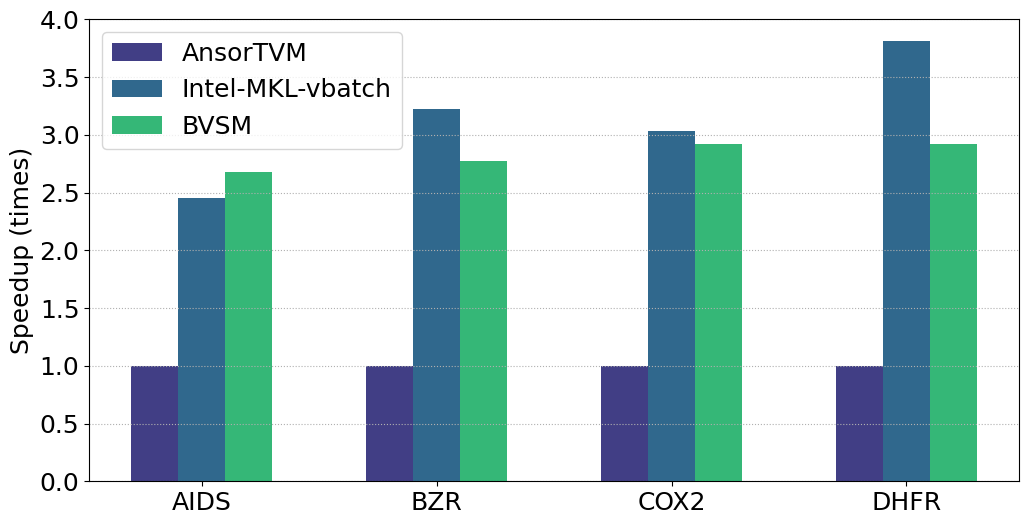

Write the Python code that produced this figure.
# -*- coding:utf8 -*
# !/usr/bin/python
# -*- coding: utf-8 -*-
import numpy as np
import pandas as pd
#import brewer2mpl
import matplotlib.pyplot as plt
from matplotlib.font_manager import FontProperties
plt.rc('font',family='Times New Roman')

plt.rcParams['font.sans-serif'] = ['SimHei'] # 设置字体，不然中文无法显示
plt.rcParams['axes.unicode_minus'] = False
plt.rcParams['figure.figsize'] = (12.0, 6.0) # 设置figure_size尺寸
#plt.rcParams['figure.figsize'] = (4.0, 4.0) # 设置figure_size尺寸


#figsize(12.5, 4) # 设置 figsize
plt.rcParams['savefig.dpi'] = 500 #保存图片分辨率
plt.rcParams['figure.dpi'] = 500  #分辨率
# 默认的像素：[6.0,4.0]，分辨率为100，图片尺寸为 600&400
# 指定dpi=200，图片尺寸为 1200*800
# 指定dpi=300，图片尺寸为 1800*1200
print(plt.style.available)
plt.style.use('fast')
#plt.rcParams['image.interpolation'] = 'nearest' # 设置 interpolation style
#plt.rcParams['image.cmap'] = 'gray' # 设置 颜色 style
# 参照下方配色方案，第三参数为颜色数量，这个例子的范围是3-12，每种配色方案参数范围不相同
#bmap = brewer2mpl.get_map('Set3', 'qualitative', 10)
#colors = bmap.mpl_colors
plt.figure()
plt.rcParams['font.sans-serif'] = ['Times New Roman']
#plt.rc('font', family='Times New Roman')
plt.rc('font', family='Times New Roman')
# 或者直接修改配色方案
#plt.rcParams['axes.color_cycle'] = colors
font_size = 18
def geomean(ls):
    n = len(ls)
    r = 1
    for i in range(n):
       r *= ls[i]
    return pow(r,1/n)

def al_mean(ls):
    return np.average(ls)

def Optimization_time_nor():
    from matplotlib import ticker
    '''
    openblas = [0.303,0.644,0.345,0.591]
    MKL = [2.136,0.545,0.871,0.937]
    MKL_batch = [0.112,0.104,0.129,0.159] 
    '''   
    AnsorTVM = [1,1,1,1]
    MKL = [2.45,3.22,3.03,3.81]
    
    BVSM = [2.68,2.77,2.92,2.92]
    #AnsorTVM = [0.161,0.101,0.152,0.260]

    fig, ax = plt.subplots()
    plt.ylabel('Speedup (times)', fontsize=18)
    
    font = FontProperties(fname=r"/home/<user>/simhei/simhei.ttf",size=15)
    #plt.xlabel('i7-9700F上四种随机数据集在BSMM不同优化方法下的时间开销', fontsize=18,fontproperties=font)
    #ax.yaxis.set_major_formatter(ticker.PercentFormatter(xmax=1, decimals=1))
    plt.tick_params(labelsize=18)
    plt.grid(linestyle=':', axis='y')
    x = np.arange(len(BVSM))
    print(x)
    base = [1,1,1,1,1,1,1]
    '''
    a1 = plt.bar(x-0.3, openblas, 0.1, color='orange', label='openblas', align='center')
    a2 = plt.bar(x-0.2, MKL, 0.1, color='darkcyan', label='MKL', align='center')
    a3 = plt.bar(x-0.1, MKL_batch, 0.1, color='green', label='MKL_batch', align='center')
    '''
    '''
    #a4 = plt.bar(x-0.3, numpy_openblas, 0.2, color='blue', label='numpy+openblas', align='center')
    a5 = plt.bar(x-0.2, AnsorTVM, 0.2, color='black', label='AnsorTVM', align='center')
    a6 = plt.bar(x, MKL, 0.2, color='white', label='Intel-MKL-vbatch', align='center', edgecolor='k', hatch='/')
    a7 = plt.bar(x+0.2, BVSM, 0.2, color='white', label='BVSM', align='center', edgecolor='k', hatch='')
    '''
    a5 = plt.bar(x-0.2, AnsorTVM, 0.2, color='#413E85', label='AnsorTVM', align='center')
    a6 = plt.bar(x, MKL, 0.2, color='#30688D', label='Intel-MKL-vbatch', align='center')
    a7 = plt.bar(x+0.2, BVSM, 0.2, color='#35B777', label='BVSM', align='center')
        
    #plt.axhline(1.0, color='red',lw=1,linestyle='--')
    plt.xticks(x, ['AIDS', 'BZR','COX2','DHFR'],size=18,rotation=0)
    plt.ylim(0.0, 4.0)
    plt.legend(loc='upper left', fontsize=18)
    plt.savefig('intel3_CPU_BaseLine_TUDataset.pdf',format='pdf', dpi=1000)
    plt.show()

if __name__ == '__main__':
    Optimization_time_nor()
